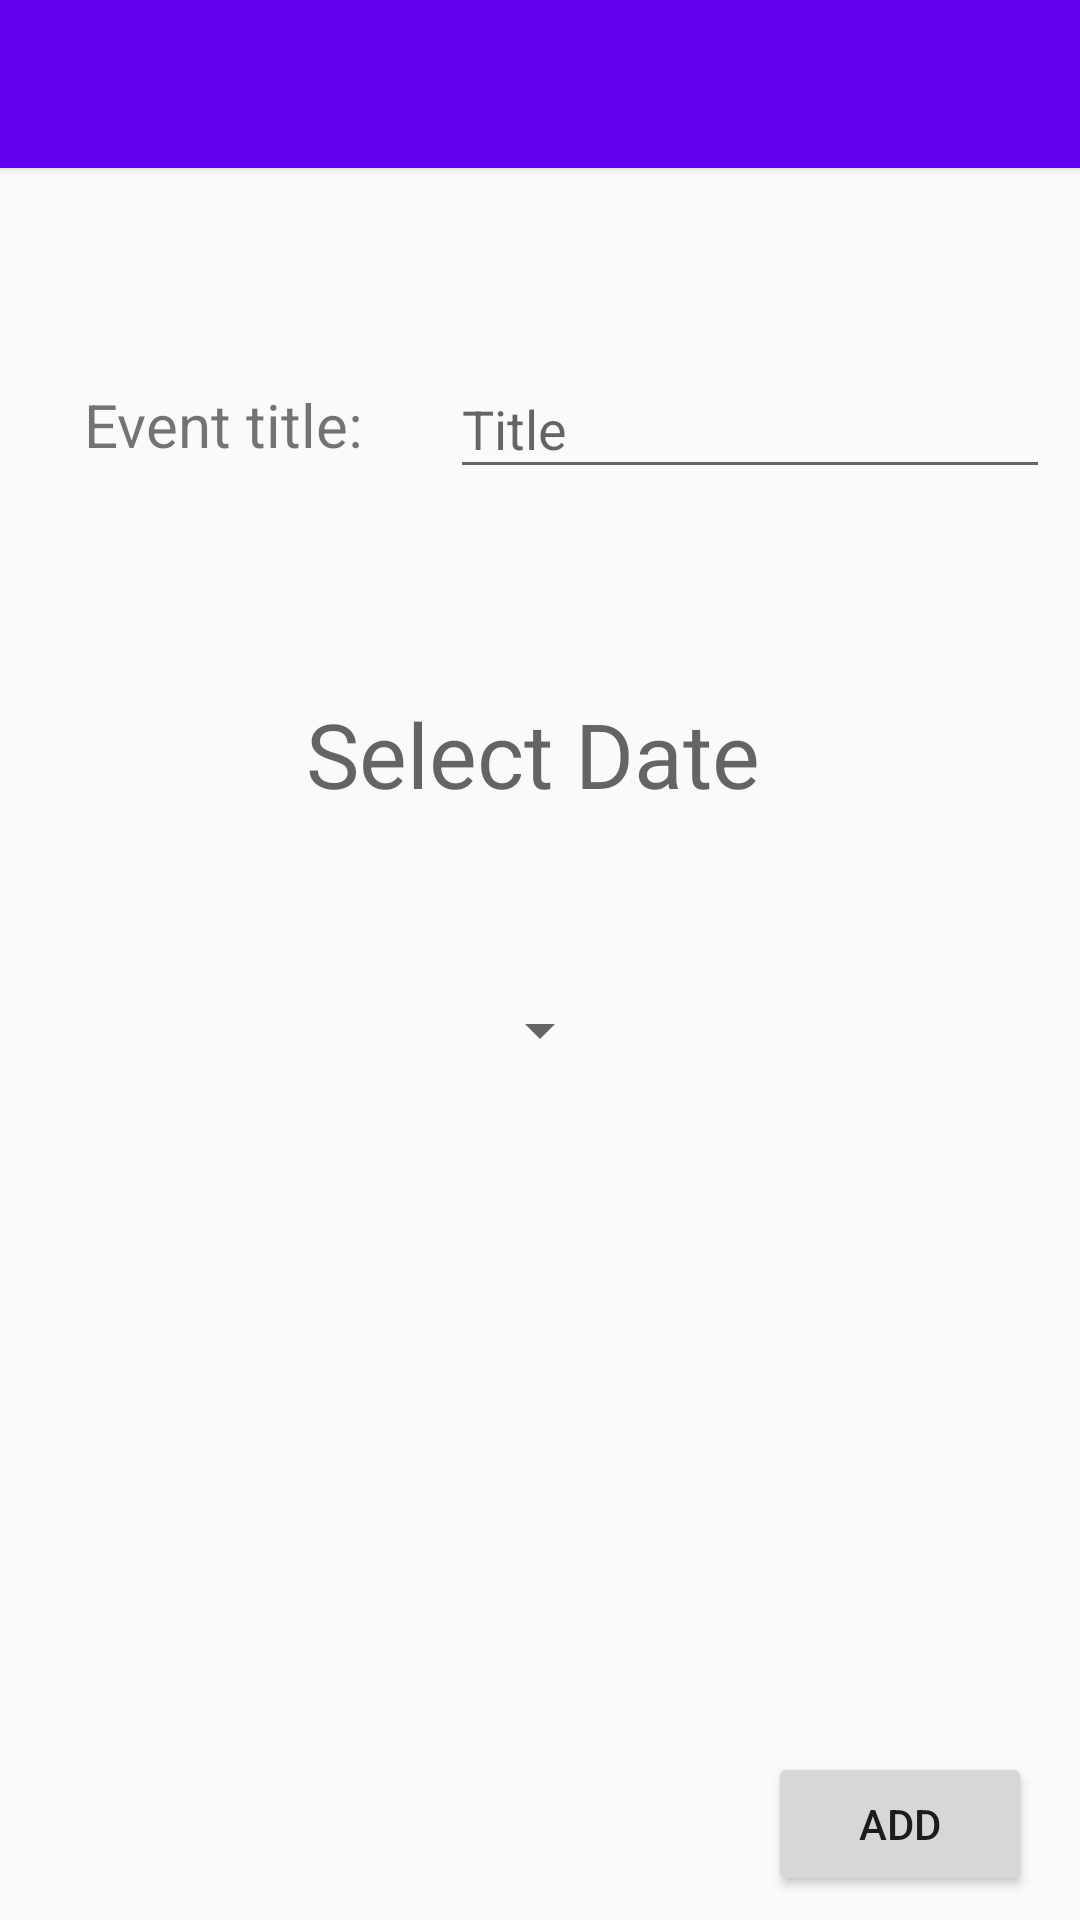

Here is an Android app screen rendered from its layout file. Give the layout XML and the strings, colors and styles it references.
<!-- AndroidManifest.xml: application theme AppTheme -->
<!-- res/layout/activity_add_event.xml -->
<?xml version="1.0" encoding="utf-8"?>
<android.support.constraint.ConstraintLayout xmlns:android="http://schemas.android.com/apk/res/android"
    xmlns:app="http://schemas.android.com/apk/res-auto"
    xmlns:tools="http://schemas.android.com/tools"
    android:layout_width="match_parent"
    android:layout_height="match_parent"
    tools:context=".AddEventActivity">

    <include
        android:id="@+id/toolbar"
        layout="@layout/toolbar"
        android:layout_height="wrap_content"
        android:layout_width="match_parent"
        />

    <TextView
        android:id="@+id/tvTitle"
        android:layout_width="98dp"
        android:layout_height="31dp"
        android:layout_marginStart="28dp"
        android:layout_marginTop="72dp"
        android:text="@string/title_event"
        android:textSize="20sp"
        app:layout_constraintStart_toStartOf="parent"
        app:layout_constraintTop_toBottomOf="@+id/toolbar" />

    <TextView
        android:id="@+id/tvDatePicker"
        android:layout_width="157dp"
        android:layout_height="wrap_content"
        android:layout_marginStart="8dp"
        android:layout_marginTop="68dp"
        android:layout_marginEnd="8dp"
        android:hint="@string/pick_date"
        android:textSize="30sp"
        app:layout_constraintEnd_toEndOf="parent"
        app:layout_constraintHorizontal_bias="0.502"
        app:layout_constraintStart_toStartOf="parent"
        app:layout_constraintTop_toBottomOf="@+id/etTitle" />

    <Button
        android:id="@+id/bSubmit"
        android:layout_width="wrap_content"
        android:layout_height="wrap_content"
        android:layout_marginEnd="16dp"
        android:layout_marginBottom="8dp"
        android:text="@string/submit"
        app:layout_constraintBottom_toBottomOf="parent"
        app:layout_constraintEnd_toEndOf="parent" />

    <EditText
        android:id="@+id/etTitle"
        android:layout_width="200dp"
        android:layout_height="43dp"
        android:layout_marginStart="24dp"
        android:layout_marginTop="64dp"
        android:ems="10"
        android:hint="@string/title"
        android:inputType="textPersonName"
        app:layout_constraintStart_toEndOf="@+id/tvTitle"
        app:layout_constraintTop_toBottomOf="@+id/toolbar" />

    <Spinner
        android:id="@+id/sColor"
        android:layout_width="wrap_content"
        android:layout_height="wrap_content"
        android:layout_marginStart="8dp"
        android:layout_marginTop="60dp"
        android:layout_marginEnd="8dp"
        app:layout_constraintEnd_toEndOf="parent"
        app:layout_constraintStart_toStartOf="parent"
        app:layout_constraintTop_toBottomOf="@+id/tvDatePicker" />


</android.support.constraint.ConstraintLayout>
<!-- res/layout/toolbar.xml (included above) -->
<?xml version="1.0" encoding="utf-8"?>
<android.support.v7.widget.Toolbar
    android:id="@+id/toolbar"
    android:layout_height="wrap_content"
    android:layout_width="match_parent"
    android:elevation="2dp"
    android:background="@color/colorPrimary"
    android:theme="@style/Base.ThemeOverlay.AppCompat.Dark"
    xmlns:android="http://schemas.android.com/apk/res/android" />
<!-- resources referenced by this layout -->
<resources>
  <string name="pick_date">Select Date</string>
  <string name="submit">ADD</string>
  <string name="title">Title</string>
  <string name="title_event">Event title:</string>
  <style name="AppTheme" parent="Theme.AppCompat.Light.NoActionBar">
          
          <item name="android:windowActionBar">false</item>
          <item name="android:windowNoTitle">true</item>
          <item name="colorPrimary">@color/colorPrimary</item>
          <item name="colorPrimaryDark">@color/colorPrimaryDark</item>
          <item name="colorAccent">@color/colorAccent</item>
      </style>
  <!-- not gathered from this repository: default colours our renderer supplied (Android Studio template values) -->
  <color name="colorPrimary">#FF6200EE</color>
  <color name="colorPrimaryDark">#FF3700B3</color>
  <color name="colorAccent">#FF03DAC5</color>
</resources>
